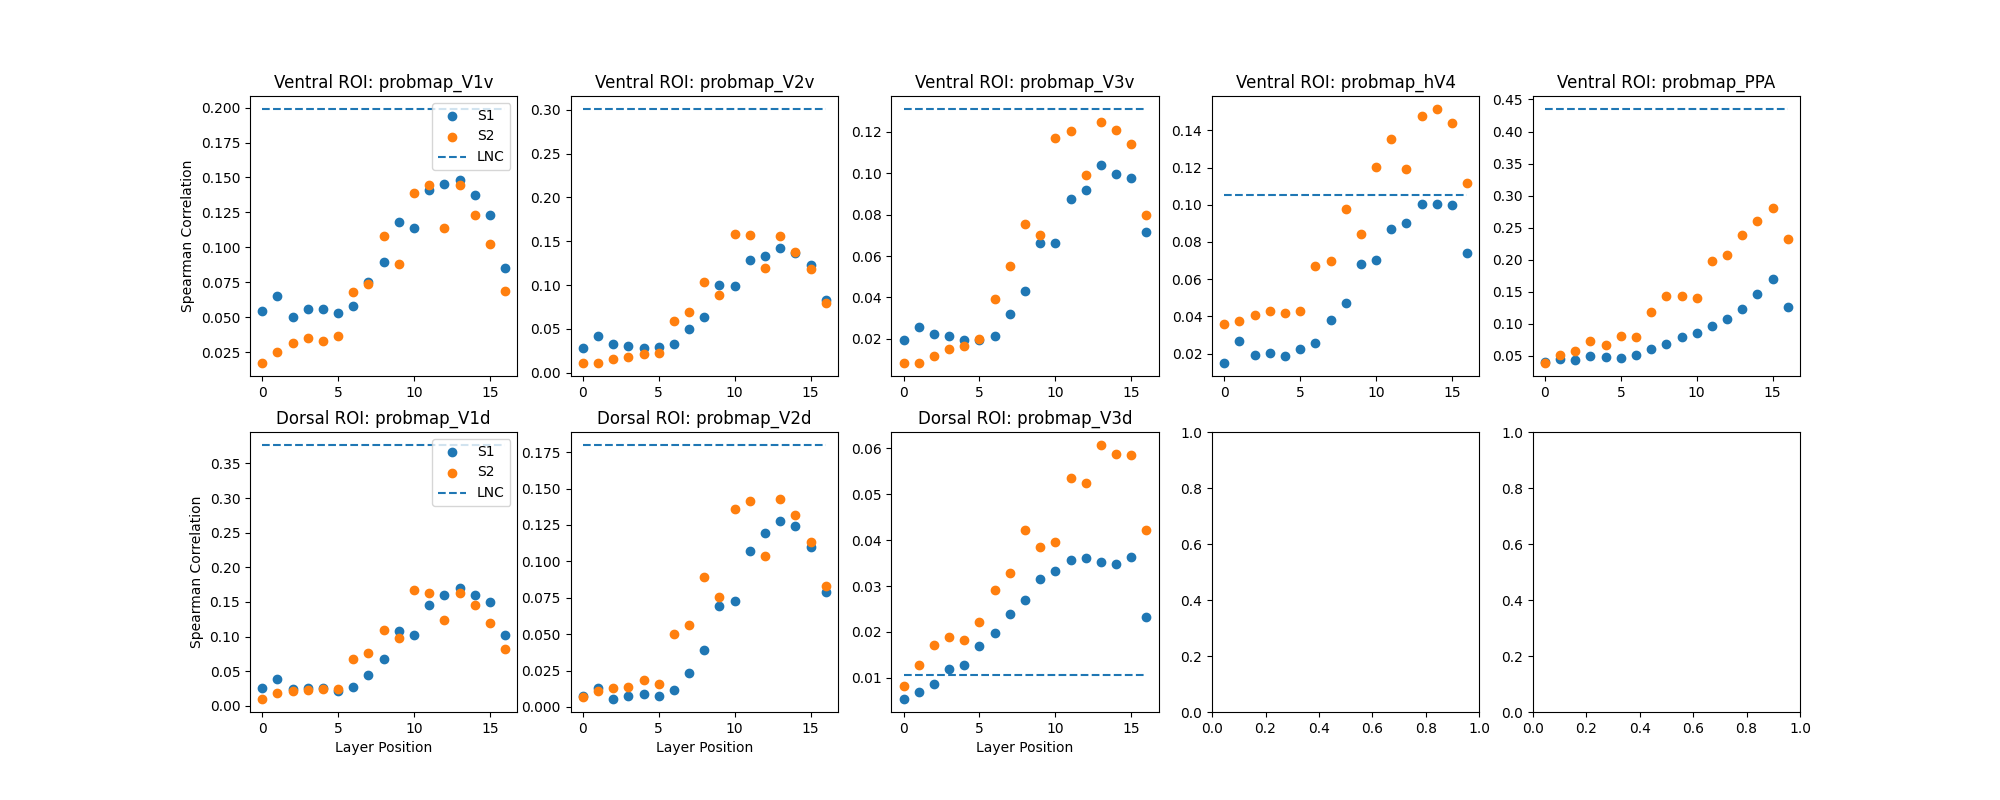

Data behind this chart, as committed beside it:
stream, region, layer, correlation
stream1, probmap_V1v, stream1_block1.0, 0.05433
stream1, probmap_V2v, stream1_block1.0, 0.02832
stream1, probmap_V3v, stream1_block1.0, 0.01939
stream1, probmap_hV4, stream1_block1.0, 0.01476
stream1, probmap_PPA, stream1_block1.0, 0.0404
stream1, probmap_V1v, stream1_block1.4.0.conv1, 0.06536
stream1, probmap_V2v, stream1_block1.4.0.conv1, 0.04184
stream1, probmap_V3v, stream1_block1.4.0.conv1, 0.0257
stream1, probmap_hV4, stream1_block1.4.0.conv1, 0.02665
stream1, probmap_PPA, stream1_block1.4.0.conv1, 0.04468
stream1, probmap_V1v, stream1_block1.4.0.conv2, 0.04993
stream1, probmap_V2v, stream1_block1.4.0.conv2, 0.03266
stream1, probmap_V3v, stream1_block1.4.0.conv2, 0.02243
stream1, probmap_hV4, stream1_block1.4.0.conv2, 0.01915
stream1, probmap_PPA, stream1_block1.4.0.conv2, 0.04341
stream1, probmap_V1v, stream1_block1.4.1.conv1, 0.05573
stream1, probmap_V2v, stream1_block1.4.1.conv1, 0.03076
stream1, probmap_V3v, stream1_block1.4.1.conv1, 0.02153
stream1, probmap_hV4, stream1_block1.4.1.conv1, 0.02019
stream1, probmap_PPA, stream1_block1.4.1.conv1, 0.05041
stream1, probmap_V1v, stream1_block1.4.1.conv2, 0.05592
stream1, probmap_V2v, stream1_block1.4.1.conv2, 0.02863
stream1, probmap_V3v, stream1_block1.4.1.conv2, 0.01964
stream1, probmap_hV4, stream1_block1.4.1.conv2, 0.01889
stream1, probmap_PPA, stream1_block1.4.1.conv2, 0.04779
stream1, probmap_V1v, stream1_block1.5.0.conv1, 0.0533
stream1, probmap_V2v, stream1_block1.5.0.conv1, 0.02967
stream1, probmap_V3v, stream1_block1.5.0.conv1, 0.01968
stream1, probmap_hV4, stream1_block1.5.0.conv1, 0.02261
stream1, probmap_PPA, stream1_block1.5.0.conv1, 0.04592
stream1, probmap_V1v, stream1_block1.5.0.conv2, 0.0582
stream1, probmap_V2v, stream1_block1.5.0.conv2, 0.03323
stream1, probmap_V3v, stream1_block1.5.0.conv2, 0.02125
stream1, probmap_hV4, stream1_block1.5.0.conv2, 0.02544
stream1, probmap_PPA, stream1_block1.5.0.conv2, 0.05087
stream1, probmap_V1v, stream1_block1.5.1.conv1, 0.07502
stream1, probmap_V2v, stream1_block1.5.1.conv1, 0.0501
stream1, probmap_V3v, stream1_block1.5.1.conv1, 0.03186
stream1, probmap_hV4, stream1_block1.5.1.conv1, 0.03779
stream1, probmap_PPA, stream1_block1.5.1.conv1, 0.0598
stream1, probmap_V1v, stream1_block1.5.1.conv2, 0.08925
stream1, probmap_V2v, stream1_block1.5.1.conv2, 0.06387
stream1, probmap_V3v, stream1_block1.5.1.conv2, 0.04287
stream1, probmap_hV4, stream1_block1.5.1.conv2, 0.04741
stream1, probmap_PPA, stream1_block1.5.1.conv2, 0.0691
stream1, probmap_V1v, stream1_block1.6.0.conv1, 0.1183
stream1, probmap_V2v, stream1_block1.6.0.conv1, 0.1004
stream1, probmap_V3v, stream1_block1.6.0.conv1, 0.06626
stream1, probmap_hV4, stream1_block1.6.0.conv1, 0.06788
stream1, probmap_PPA, stream1_block1.6.0.conv1, 0.07877
stream1, probmap_V1v, stream1_block1.6.0.conv2, 0.1138
stream1, probmap_V2v, stream1_block1.6.0.conv2, 0.09878
stream1, probmap_V3v, stream1_block1.6.0.conv2, 0.0665
stream1, probmap_hV4, stream1_block1.6.0.conv2, 0.0702
stream1, probmap_PPA, stream1_block1.6.0.conv2, 0.08631
stream1, probmap_V1v, stream1_block1.6.1.conv1, 0.1409
stream1, probmap_V2v, stream1_block1.6.1.conv1, 0.1282
stream1, probmap_V3v, stream1_block1.6.1.conv1, 0.08729
stream1, probmap_hV4, stream1_block1.6.1.conv1, 0.08718
stream1, probmap_PPA, stream1_block1.6.1.conv1, 0.09685
... 212 more rows
